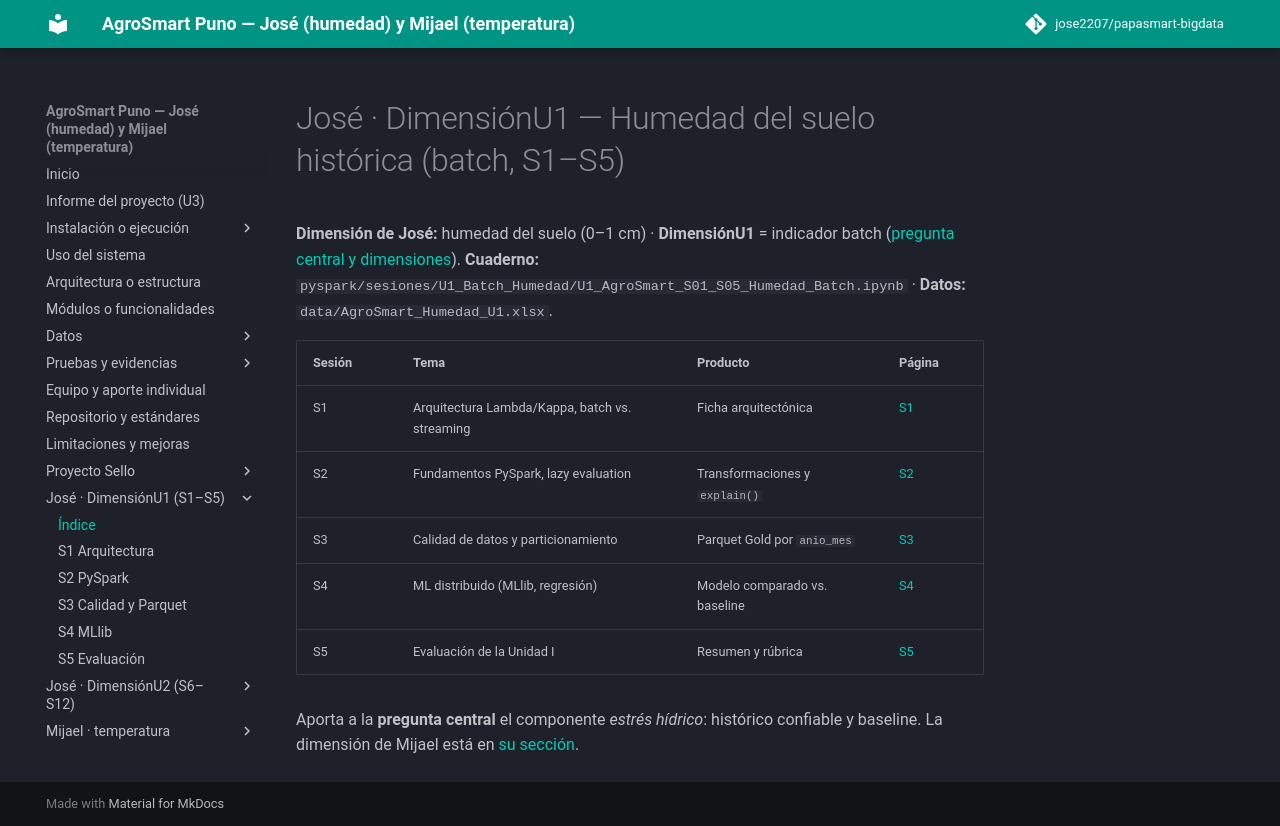

repository: jose2207/papasmart-bigdata · page: unidad1/index.html · generator: mkdocs

# José · DimensiónU1 — Humedad del suelo histórica (batch, S1–S5)

**Dimensión de José:** humedad del suelo (0–1 cm) · **DimensiónU1** = indicador batch ([pregunta central y dimensiones](../proyecto-sello/pregunta-general.md)).
**Cuaderno:** `pyspark/sesiones/U1_Batch_Humedad/U1_AgroSmart_S01_S05_Humedad_Batch.ipynb` · **Datos:** `data/AgroSmart_Humedad_U1.xlsx`.

| Sesión | Tema | Producto | Página |
|---|---|---|---|
| S1 | Arquitectura Lambda/Kappa, batch vs. streaming | Ficha arquitectónica | [S1](s01-arquitectura.md) |
| S2 | Fundamentos PySpark, lazy evaluation | Transformaciones y `explain()` | [S2](s02-pyspark.md) |
| S3 | Calidad de datos y particionamiento | Parquet Gold por `anio_mes` | [S3](s03-calidad.md) |
| S4 | ML distribuido (MLlib, regresión) | Modelo comparado vs. baseline | [S4](s04-mllib.md) |
| S5 | Evaluación de la Unidad I | Resumen y rúbrica | [S5](s05-evaluacion.md) |

Aporta a la **pregunta central** el componente *estrés hídrico*: histórico confiable y baseline. La dimensión de Mijael está en [su sección](../mijael/index.md).
